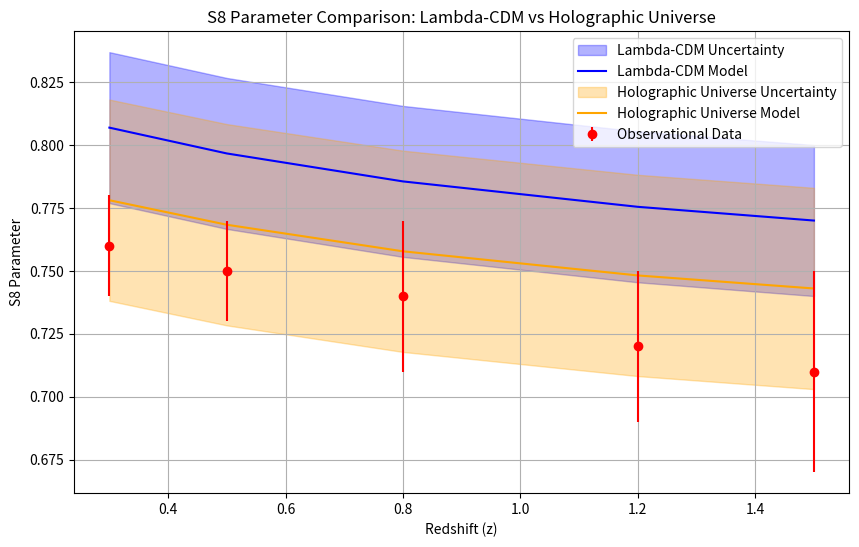

Reproduce this figure in Python.
import matplotlib.pyplot as plt
import numpy as np

# Example observational S8 parameter data (hypothetical values)
obs_S8_redshift = np.array([0.3, 0.5, 0.8, 1.2, 1.5])  # Observed redshifts
obs_S8_values = np.array([0.76, 0.75, 0.74, 0.72, 0.71])  # Observed S8 values
obs_S8_err = np.array([0.02, 0.02, 0.03, 0.03, 0.04])  # Observational uncertainties

# Lambda-CDM S8 evolution (simple extrapolation for demonstration)
S8_lambda_CDM = 0.83 - 0.1 * (1 - (1 / (1 + obs_S8_redshift)))  # Hypothetical Lambda-CDM evolution
S8_lambda_CDM_err = 0.03  # Uncertainty in Lambda-CDM predictions

# Holographic Universe S8 evolution (example adjustment)
S8_holographic = 0.8 - 0.1 * (1 - (1 / (1 + obs_S8_redshift))) * 0.95  # Modified scaling for Holographic Universe
S8_holographic_err = 0.04  # Uncertainty in Holographic Universe predictions

# Calculate upper and lower bounds for the Lambda-CDM model
S8_lambda_CDM_upper = S8_lambda_CDM + S8_lambda_CDM_err
S8_lambda_CDM_lower = S8_lambda_CDM - S8_lambda_CDM_err

# Calculate upper and lower bounds for the Holographic Universe model
S8_holographic_upper = S8_holographic + S8_holographic_err
S8_holographic_lower = S8_holographic - S8_holographic_err

# Plotting
plt.figure(figsize=(10, 6))

# Lambda-CDM model curve with error band
plt.fill_between(
    obs_S8_redshift, S8_lambda_CDM_lower, S8_lambda_CDM_upper, color="blue", alpha=0.3, label="Lambda-CDM Uncertainty"
)
plt.plot(obs_S8_redshift, S8_lambda_CDM, label="Lambda-CDM Model", color="blue")

# Holographic Universe model curve with error band
plt.fill_between(
    obs_S8_redshift, S8_holographic_lower, S8_holographic_upper, color="orange", alpha=0.3, label="Holographic Universe Uncertainty"
)
plt.plot(obs_S8_redshift, S8_holographic, label="Holographic Universe Model", color="orange")

# Observational data with error bars
plt.errorbar(obs_S8_redshift, obs_S8_values, yerr=obs_S8_err, fmt='o', color='red', label="Observational Data")

# Title and axis labels
plt.title("S8 Parameter Comparison: Lambda-CDM vs Holographic Universe")
plt.xlabel("Redshift (z)")
plt.ylabel("S8 Parameter")

# Add legend and grid
plt.legend(loc="upper right")
plt.grid(True)

# Show plot
plt.show()